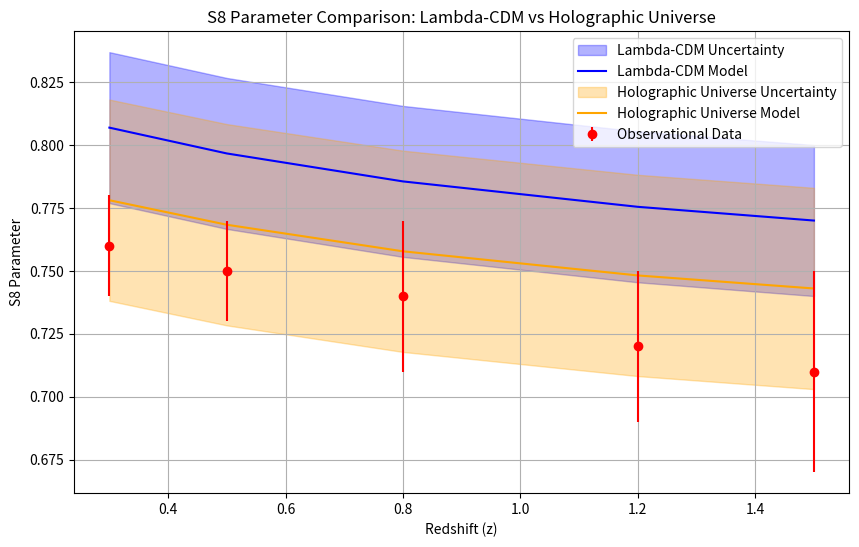

Reproduce this figure in Python.
import matplotlib.pyplot as plt
import numpy as np

# Example observational S8 parameter data (hypothetical values)
obs_S8_redshift = np.array([0.3, 0.5, 0.8, 1.2, 1.5])  # Observed redshifts
obs_S8_values = np.array([0.76, 0.75, 0.74, 0.72, 0.71])  # Observed S8 values
obs_S8_err = np.array([0.02, 0.02, 0.03, 0.03, 0.04])  # Observational uncertainties

# Lambda-CDM S8 evolution (simple extrapolation for demonstration)
S8_lambda_CDM = 0.83 - 0.1 * (1 - (1 / (1 + obs_S8_redshift)))  # Hypothetical Lambda-CDM evolution
S8_lambda_CDM_err = 0.03  # Uncertainty in Lambda-CDM predictions

# Holographic Universe S8 evolution (example adjustment)
S8_holographic = 0.8 - 0.1 * (1 - (1 / (1 + obs_S8_redshift))) * 0.95  # Modified scaling for Holographic Universe
S8_holographic_err = 0.04  # Uncertainty in Holographic Universe predictions

# Calculate upper and lower bounds for the Lambda-CDM model
S8_lambda_CDM_upper = S8_lambda_CDM + S8_lambda_CDM_err
S8_lambda_CDM_lower = S8_lambda_CDM - S8_lambda_CDM_err

# Calculate upper and lower bounds for the Holographic Universe model
S8_holographic_upper = S8_holographic + S8_holographic_err
S8_holographic_lower = S8_holographic - S8_holographic_err

# Plotting
plt.figure(figsize=(10, 6))

# Lambda-CDM model curve with error band
plt.fill_between(
    obs_S8_redshift, S8_lambda_CDM_lower, S8_lambda_CDM_upper, color="blue", alpha=0.3, label="Lambda-CDM Uncertainty"
)
plt.plot(obs_S8_redshift, S8_lambda_CDM, label="Lambda-CDM Model", color="blue")

# Holographic Universe model curve with error band
plt.fill_between(
    obs_S8_redshift, S8_holographic_lower, S8_holographic_upper, color="orange", alpha=0.3, label="Holographic Universe Uncertainty"
)
plt.plot(obs_S8_redshift, S8_holographic, label="Holographic Universe Model", color="orange")

# Observational data with error bars
plt.errorbar(obs_S8_redshift, obs_S8_values, yerr=obs_S8_err, fmt='o', color='red', label="Observational Data")

# Title and axis labels
plt.title("S8 Parameter Comparison: Lambda-CDM vs Holographic Universe")
plt.xlabel("Redshift (z)")
plt.ylabel("S8 Parameter")

# Add legend and grid
plt.legend(loc="upper right")
plt.grid(True)

# Show plot
plt.show()